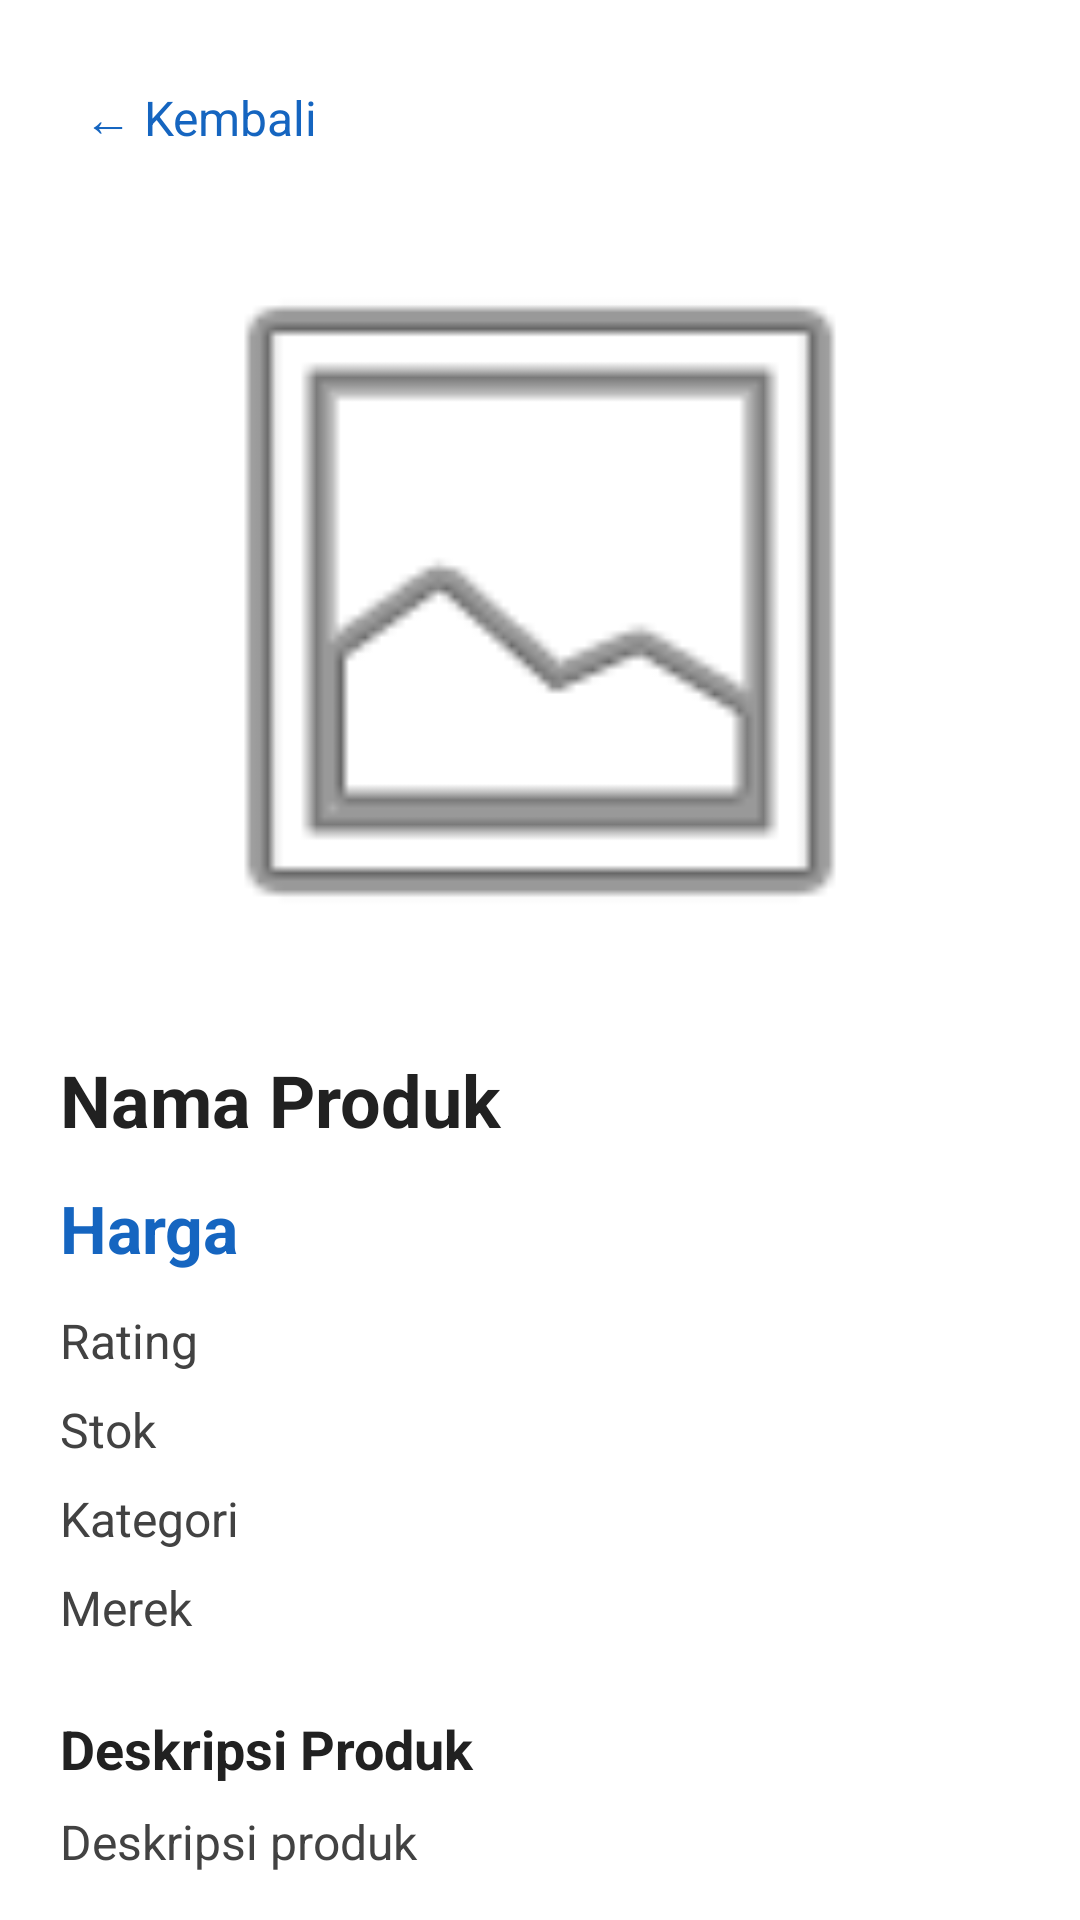

This screen was rendered from an Android layout file. Write that file and the resources it references.
<!-- AndroidManifest.xml: application theme Theme.ProjectUts -->
<!-- res/layout/activity_product_detail.xml -->
<?xml version="1.0" encoding="utf-8"?>
<ScrollView xmlns:android="http://schemas.android.com/apk/res/android"
    android:layout_width="match_parent"
    android:layout_height="match_parent"
    android:background="#FFFFFF"
    android:fillViewport="true">

    <LinearLayout
        android:layout_width="match_parent"
        android:layout_height="wrap_content"
        android:orientation="vertical"
        android:padding="20dp">

        <TextView
            android:id="@+id/btnBack"
            android:layout_width="wrap_content"
            android:layout_height="wrap_content"
            android:padding="8dp"
            android:text="← Kembali"
            android:textColor="#1565C0"
            android:textSize="16sp"
            android:clickable="true"
            android:focusable="true" />

        <ImageView
            android:id="@+id/imgDetail"
            android:layout_width="match_parent"
            android:layout_height="260dp"
            android:layout_marginTop="12dp"
            android:contentDescription="Foto produk"
            android:scaleType="fitCenter"
            android:src="@android:drawable/ic_menu_gallery" />

        <TextView
            android:id="@+id/tvDetailTitle"
            android:layout_width="match_parent"
            android:layout_height="wrap_content"
            android:layout_marginTop="20dp"
            android:text="Nama Produk"
            android:textColor="#212121"
            android:textSize="24sp"
            android:textStyle="bold" />

        <TextView
            android:id="@+id/tvDetailPrice"
            android:layout_width="match_parent"
            android:layout_height="wrap_content"
            android:layout_marginTop="12dp"
            android:text="Harga"
            android:textColor="#1565C0"
            android:textSize="22sp"
            android:textStyle="bold" />

        <TextView
            android:id="@+id/tvDetailRating"
            android:layout_width="match_parent"
            android:layout_height="wrap_content"
            android:layout_marginTop="12dp"
            android:text="Rating"
            android:textColor="#424242"
            android:textSize="16sp" />

        <TextView
            android:id="@+id/tvDetailStock"
            android:layout_width="match_parent"
            android:layout_height="wrap_content"
            android:layout_marginTop="8dp"
            android:text="Stok"
            android:textColor="#424242"
            android:textSize="16sp" />

        <TextView
            android:id="@+id/tvDetailCategory"
            android:layout_width="match_parent"
            android:layout_height="wrap_content"
            android:layout_marginTop="8dp"
            android:text="Kategori"
            android:textColor="#424242"
            android:textSize="16sp" />

        <TextView
            android:id="@+id/tvDetailBrand"
            android:layout_width="match_parent"
            android:layout_height="wrap_content"
            android:layout_marginTop="8dp"
            android:text="Merek"
            android:textColor="#424242"
            android:textSize="16sp" />

        <TextView
            android:layout_width="match_parent"
            android:layout_height="wrap_content"
            android:layout_marginTop="24dp"
            android:text="Deskripsi Produk"
            android:textColor="#212121"
            android:textSize="18sp"
            android:textStyle="bold" />

        <TextView
            android:id="@+id/tvDetailDescription"
            android:layout_width="match_parent"
            android:layout_height="wrap_content"
            android:layout_marginTop="8dp"
            android:text="Deskripsi produk"
            android:textColor="#424242"
            android:textSize="16sp"
            android:lineSpacingExtra="4dp" />

        <TextView
            android:id="@+id/tvDetailAvailability"
            android:layout_width="match_parent"
            android:layout_height="wrap_content"
            android:layout_marginTop="20dp"
            android:layout_marginBottom="24dp"
            android:text="Status produk"
            android:textColor="#2E7D32"
            android:textSize="16sp" />

    </LinearLayout>

</ScrollView>
<!-- resources referenced by this layout -->
<resources>

</resources>
